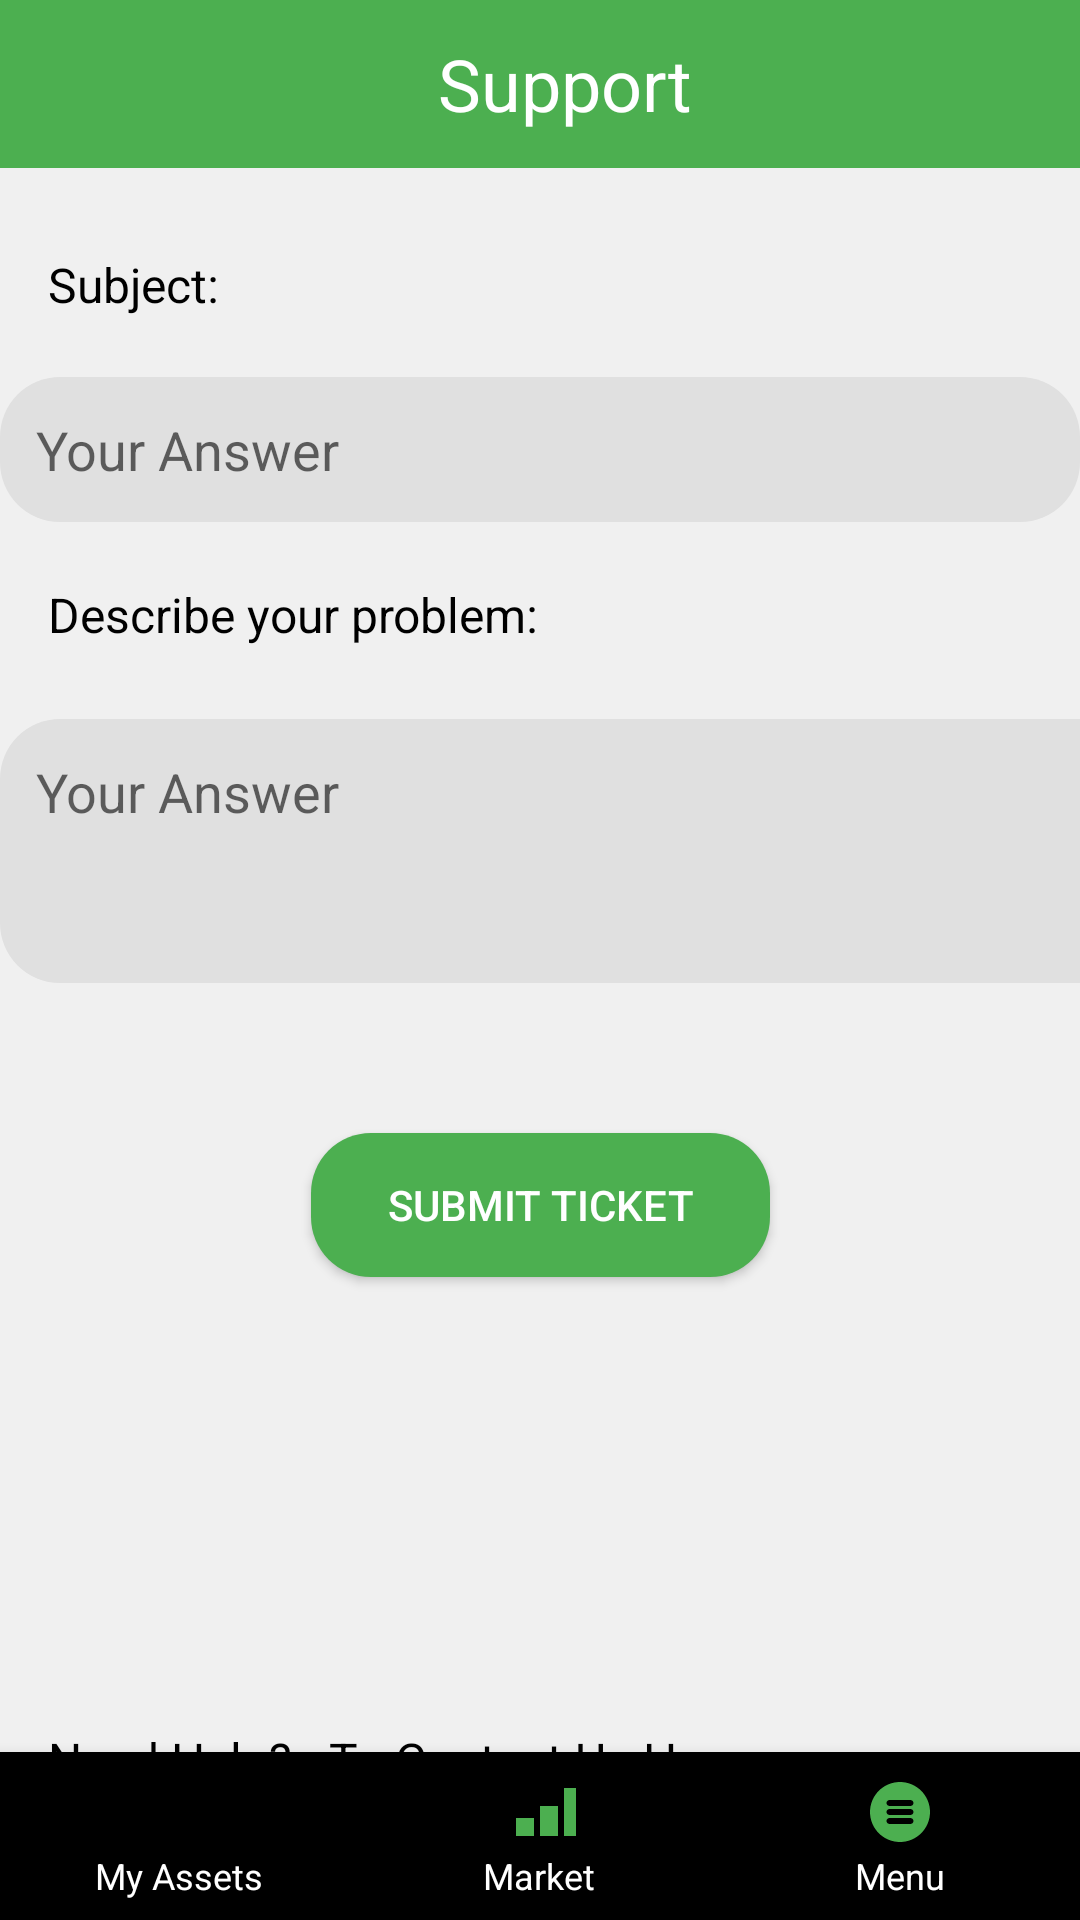

The Android layout XML behind this screen, and the referenced resources:
<!-- AndroidManifest.xml: application theme Theme.AppCompat.Light.NoActionBar -->
<!-- res/layout/activity_supportpage.xml -->
<?xml version="1.0" encoding="utf-8"?>
<androidx.constraintlayout.widget.ConstraintLayout xmlns:android="http://schemas.android.com/apk/res/android"
    xmlns:app="http://schemas.android.com/apk/res-auto"
    android:layout_width="match_parent"
    android:layout_height="match_parent"
    android:background="@color/backgroundLight">

    <com.google.android.material.appbar.MaterialToolbar
        android:id="@+id/supportToolbar"
        android:layout_width="0dp"
        android:layout_height="wrap_content"
        android:background="@color/activeIconColor"
        android:minHeight="?attr/actionBarSize"
        app:layout_constraintEnd_toEndOf="parent"
        app:layout_constraintStart_toStartOf="parent"
        app:layout_constraintTop_toTopOf="parent">

        <TextView
            android:id="@+id/toolbarTitle"
            android:layout_width="match_parent"
            android:layout_height="wrap_content"
            android:gravity="center"
            android:text="Support"
            android:textColor="@color/white"
            android:textSize="24sp" />
    </com.google.android.material.appbar.MaterialToolbar>

    <TextView
        android:id="@+id/textViewIssueSubject"
        android:layout_width="0dp"
        android:layout_height="wrap_content"
        android:layout_marginStart="16dp"
        android:layout_marginTop="28dp"
        android:layout_marginEnd="16dp"
        android:text="Subject:"
        android:textColor="#000000"
        android:textSize="16sp"
        app:layout_constraintEnd_toEndOf="parent"
        app:layout_constraintHorizontal_bias="0.0"
        app:layout_constraintStart_toStartOf="parent"
        app:layout_constraintTop_toBottomOf="@+id/supportToolbar" />

    <EditText
        android:id="@+id/editTextIssueSubject"
        android:layout_width="0dp"
        android:layout_height="wrap_content"
        android:layout_marginTop="20dp"
        android:background="@drawable/btn_bg"
        android:backgroundTint="#E0E0E0"
        android:hint="Your Answer"
        android:padding="12dp"
        app:layout_constraintEnd_toEndOf="parent"
        app:layout_constraintHorizontal_bias="0.0"
        app:layout_constraintStart_toStartOf="parent"
        app:layout_constraintTop_toBottomOf="@+id/textViewIssueSubject" />

    <TextView
        android:id="@+id/textViewOverallExperience"
        android:layout_width="0dp"
        android:layout_height="wrap_content"
        android:layout_marginStart="16dp"
        android:layout_marginTop="20dp"
        android:layout_marginEnd="16dp"
        android:text="Describe your problem:"
        android:textColor="#000000"
        android:textSize="16sp"
        app:layout_constraintEnd_toEndOf="parent"
        app:layout_constraintHorizontal_bias="0.0"
        app:layout_constraintStart_toStartOf="parent"
        app:layout_constraintTop_toBottomOf="@+id/editTextIssueSubject" />

    <EditText
        android:id="@+id/editTextReview"
        android:layout_width="411dp"
        android:layout_height="88dp"
        android:layout_marginTop="24dp"
        android:background="@drawable/btn_bg"
        android:backgroundTint="#E0E0E0"
        android:gravity="top"
        android:hint="Your Answer"
        android:minHeight="100dp"
        android:minLines="5"
        android:padding="12dp"
        app:layout_constraintEnd_toEndOf="parent"
        app:layout_constraintHorizontal_bias="0.0"
        app:layout_constraintStart_toStartOf="parent"
        app:layout_constraintTop_toBottomOf="@+id/textViewOverallExperience" />

    <Button
        android:id="@+id/buttonSubmitSupportTicket"
        android:layout_width="153dp"
        android:layout_height="48dp"
        android:layout_marginTop="50dp"
        android:background="@drawable/btn_bg"
        android:backgroundTint="@color/primary"
        android:padding="12dp"
        android:text="Submit Ticket"
        android:textColor="@color/white"
        app:layout_constraintEnd_toEndOf="parent"
        app:layout_constraintStart_toStartOf="parent"
        app:layout_constraintTop_toBottomOf="@+id/editTextReview" />

    <TextView
        android:id="@+id/textViewRequestHelp"
        android:layout_width="0dp"
        android:layout_height="wrap_content"
        android:layout_marginTop="150dp"
        android:layout_marginHorizontal="16dp"
        android:text="Need Help? - To Contact Us Here: "
        android:textColor="#000000"
        android:textSize="16sp"
        app:layout_constraintStart_toStartOf="parent"
        app:layout_constraintEnd_toEndOf="parent"
        app:layout_constraintTop_toBottomOf="@id/buttonSubmitSupportTicket" />

    <TextView
        android:id="@+id/textViewPhoneNumber"
        android:layout_width="wrap_content"
        android:layout_height="wrap_content"
        android:layout_marginTop="4dp"
        android:text="08001818181"
        android:textColor="@color/primary"
        android:textStyle="bold"
        android:textSize="16sp"
        app:layout_constraintTop_toBottomOf="@id/textViewRequestHelp"
        app:layout_constraintStart_toStartOf="@id/textViewRequestHelp"/>

    <com.google.android.material.bottomnavigation.BottomNavigationView
        android:id="@+id/bottom_navigation"
        android:layout_width="match_parent"
        android:layout_height="wrap_content"
        app:menu="@menu/bottom_nav_menu"
        app:itemIconTint="@color/activeIconColor"
        app:itemTextColor="@color/white"
        app:layout_constraintBottom_toBottomOf="parent"
        app:layout_constraintStart_toStartOf="parent"
        app:layout_constraintEnd_toEndOf="parent" />

</androidx.constraintlayout.widget.ConstraintLayout>
<!-- resources referenced by this layout -->
<resources>
  <color name="activeIconColor">#4CAF50</color>
  <color name="backgroundLight">#F0F0F0</color>
  <color name="primary">#4CAF50</color>
  <color name="white">#FFFFFFFF</color>
  <!-- drawable btn_bg (drawable) -->
  <selector xmlns:android="http://schemas.android.com/apk/res/android">
      <item android:state_selected="true">
          <shape android:shape="rectangle">
              <solid android:color="#4CAF50" />
              <corners android:radius="20dp" />
          </shape>
      </item>
      <item android:state_selected="false">
          <shape android:shape="rectangle">
              <solid android:color="#333333" />
              <corners android:radius="20dp" />
          </shape>
      </item>
  </selector>
</resources>
